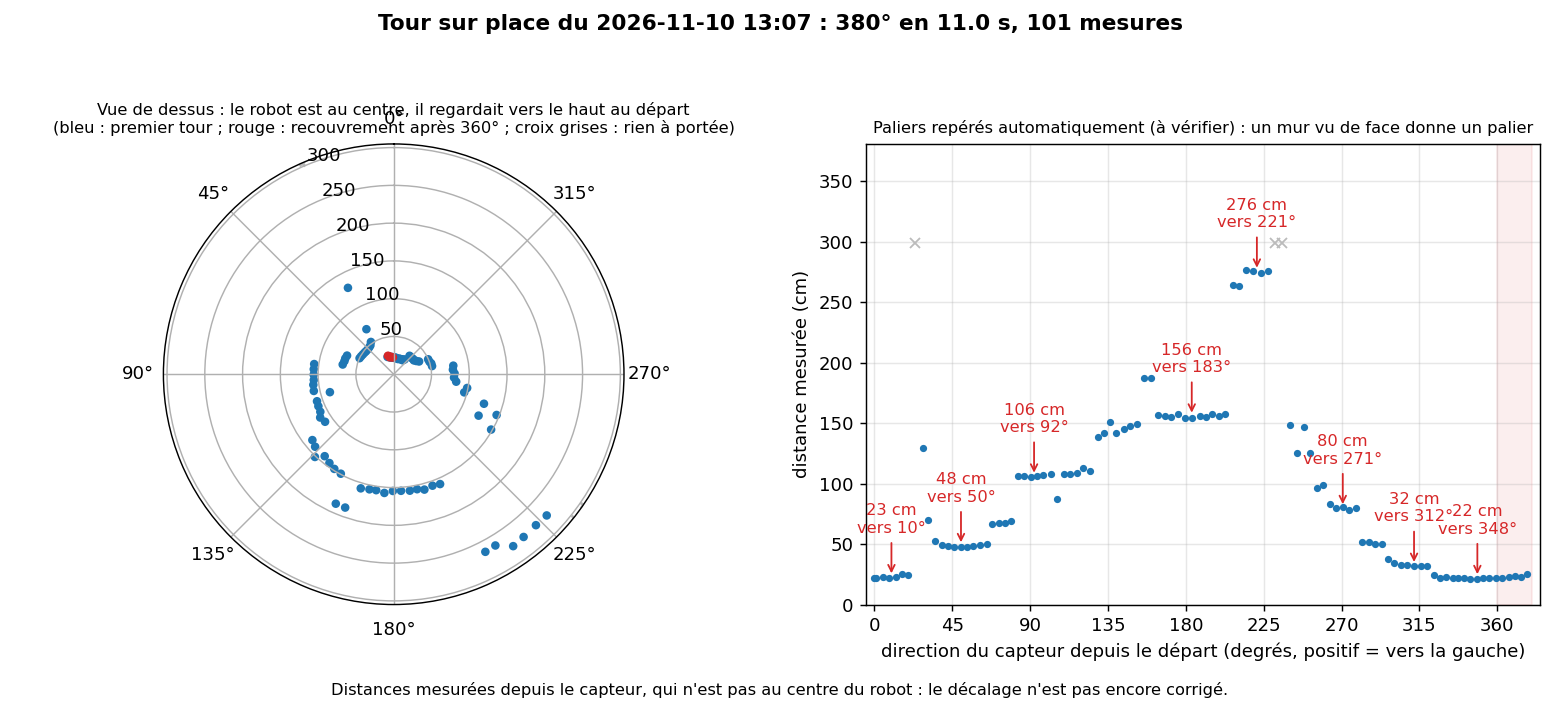

Values plotted in this chart, from the file beside it:
direction_deg, distance_cm
0.0, 21.7
0.9, 21.9
5.1, 22.9
8.5, 22.3
12.2, 22.8
16.1, 24.9
19.6, 24.3
23.5, 0.0
27.9, 129.4
31.2, 69.7
35.2, 52.3
38.9, 49.1
42.3, 48.1
46.0, 47.6
50.0, 47.6
53.2, 48.0
57.2, 48.5
61.0, 49.2
64.8, 49.9
68.2, 66.5
71.9, 67.4
75.2, 67.5
79.2, 68.7
82.7, 106.1
86.4, 106.0
90.3, 105.9
94.1, 106.0
97.5, 107.3
101.8, 108.0
105.7, 87.7
109.4, 107.6
113.0, 108.3
117.1, 109.1
120.5, 112.9
124.7, 110.5
129.0, 138.5
132.7, 141.5
136.4, 151.2
139.9, 141.8
144.1, 145.1
147.9, 147.9
152.0, 149.1
155.9, 187.7
160.0, 187.8
163.9, 157.2
168.1, 155.7
171.4, 155.2
175.5, 157.6
179.6, 154.5
183.6, 154.6
187.9, 155.6
191.5, 155.3
194.9, 158.0
199.2, 156.2
202.9, 157.8
207.3, 264.5
210.7, 263.6
214.8, 277.1
218.6, 275.6
223.3, 274.5
... 41 more rows
